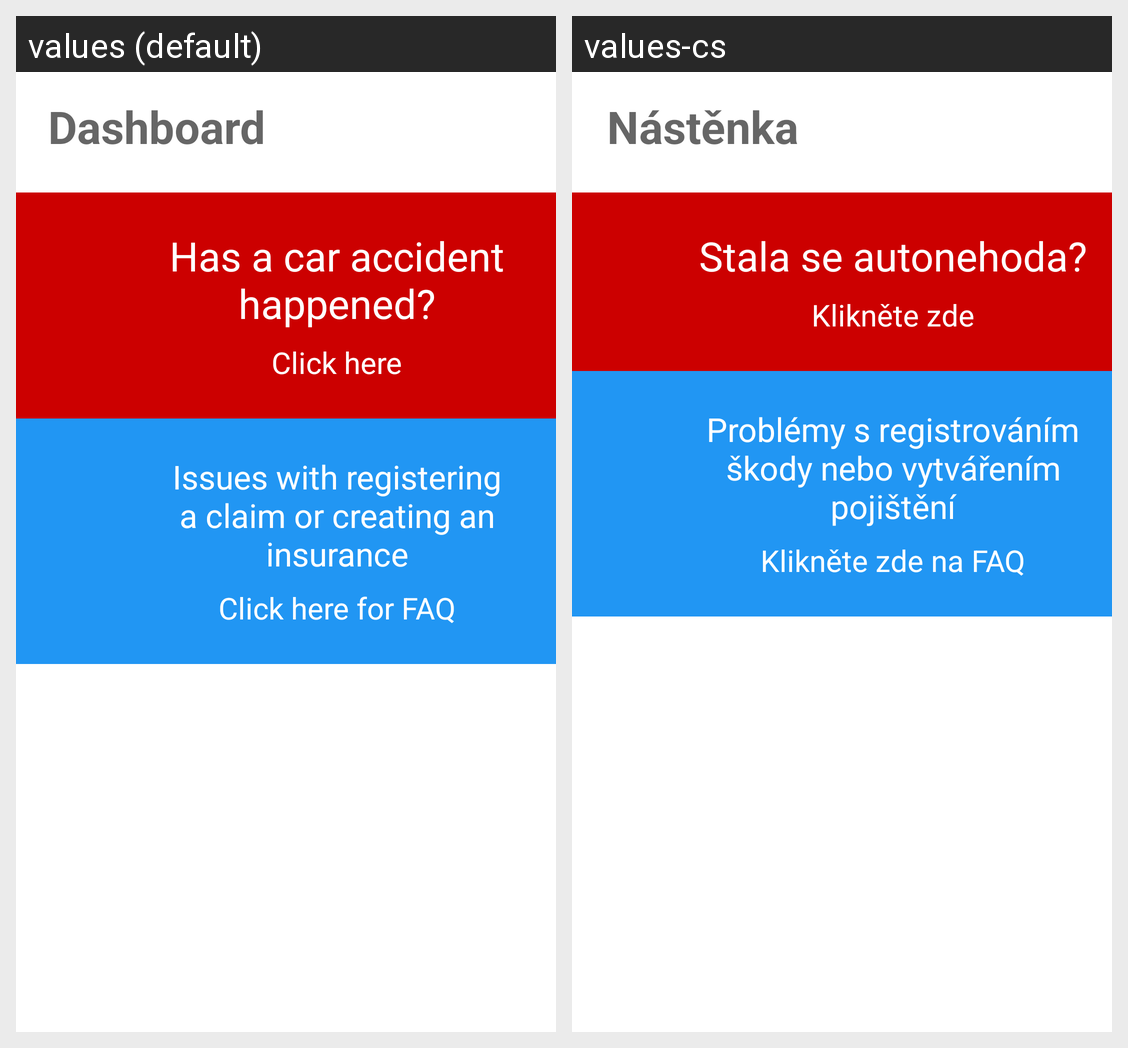

The same Android screen rendered under two of its app's locales, left to right. List the strings drawn on it with the default value and each locale's translation.
Android screen res/layout/fragment_dashboard.xml rendered under 2 locales, left to right: values (default), values-cs. Device: Nexus 5 (rendered at 1080×1920; each locale shown at half size, 540×960, under a caption strip naming it); theme AppTheme.
Strings drawn on this screen, with the default value and each locale's value (text and hints the layout hard-codes, and strings that could not be matched under every locale, appear in the picture but are not listed):

Dashboard
  values: Dashboard
  values-cs: Nástěnka

car_accident_help
  values: Has a car accident happened?
  values-cs: Stala se autonehoda?

click_here
  values: Click here
  values-cs: Klikněte zde

click_here_faq
  values: Click here for FAQ
  values-cs: Klikněte zde na FAQ

faq_help
  values: Issues with registering a claim or creating an insurance
  values-cs: Problémy s registrováním škody nebo vytvářením pojištění
